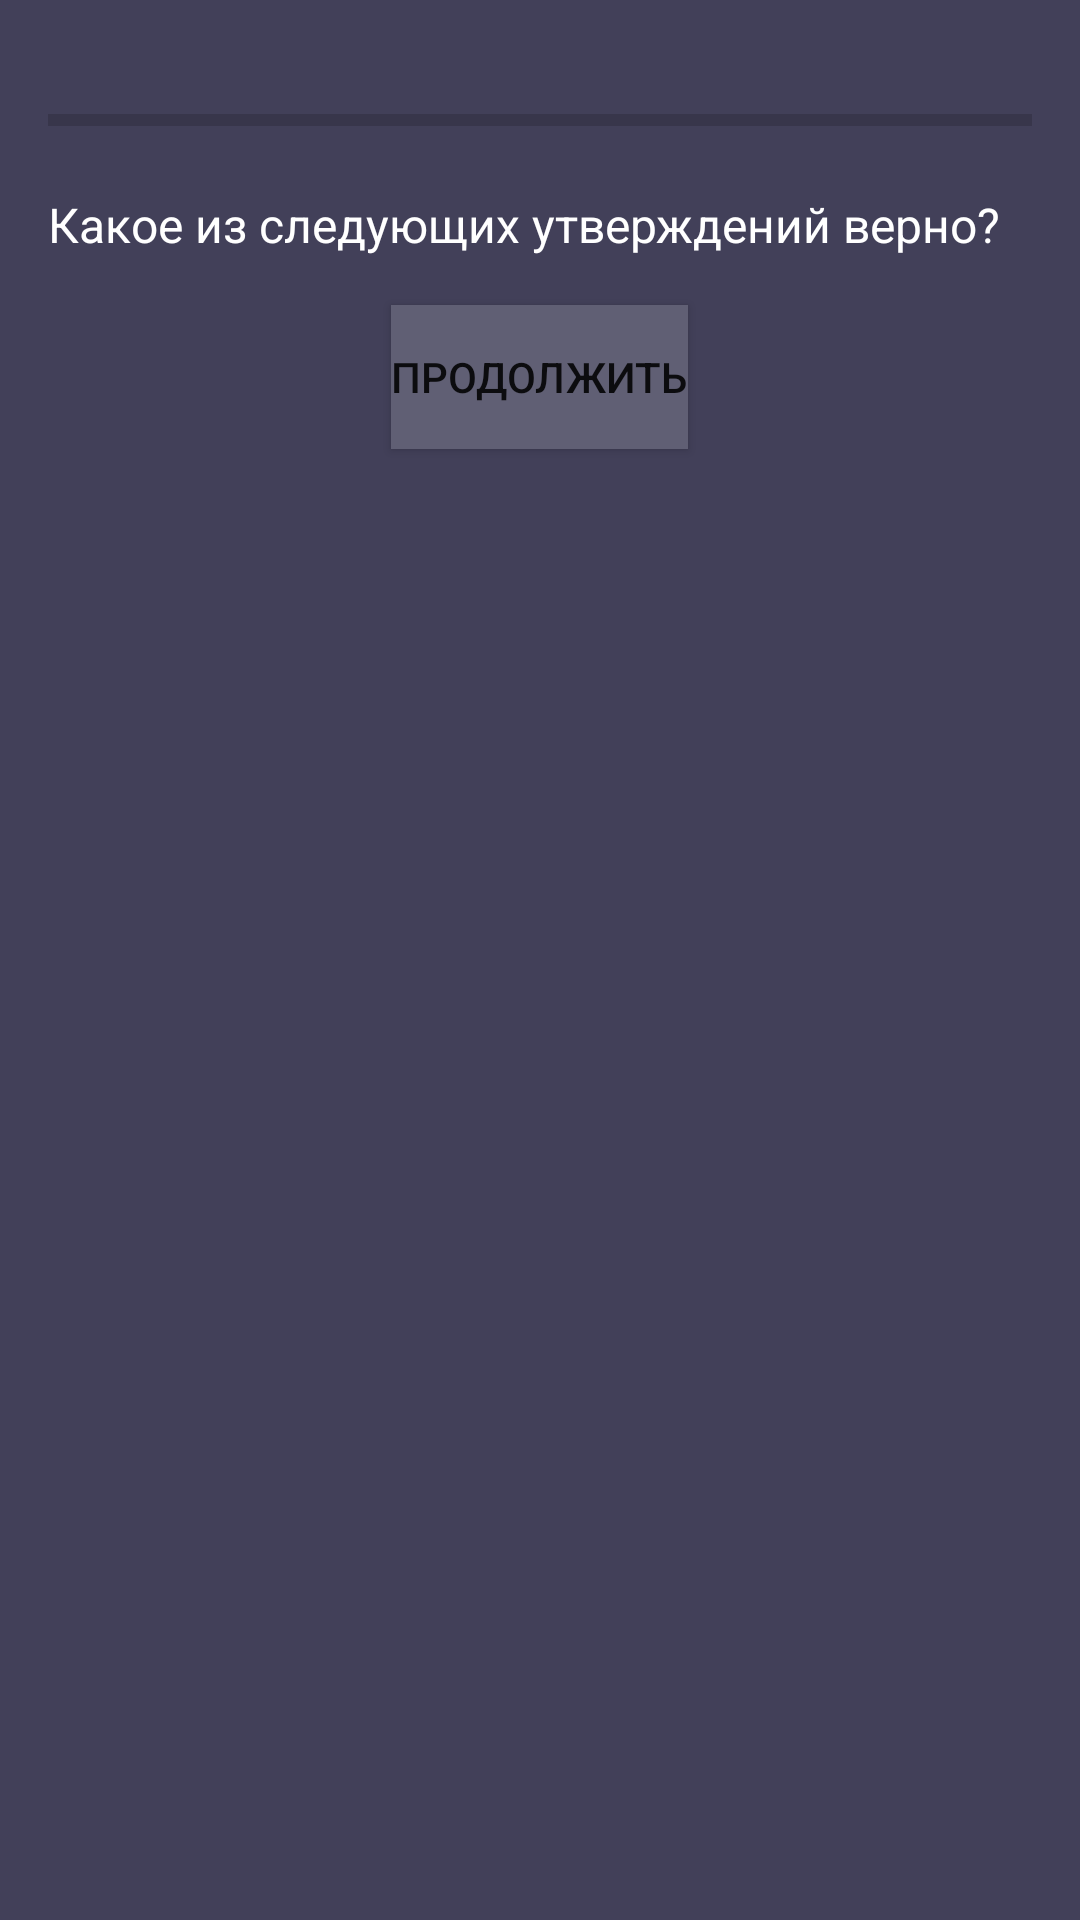

Write the Android layout XML for this screen, with the resource values it uses.
<!-- AndroidManifest.xml: application theme Theme.RiffRider -->
<!-- res/layout/activlesson_layout.xml -->
<LinearLayout xmlns:android="http://schemas.android.com/apk/res/android"
    android:layout_width="match_parent"
    android:layout_height="match_parent"
    android:orientation="vertical"
    android:padding="16dp"
    android:theme="@style/MyFragmentStyle">

    <ProgressBar
        android:id="@+id/progressBar"
        style="?android:attr/progressBarStyleHorizontal"
        android:layout_width="match_parent"
        android:layout_height="wrap_content"
        android:layout_marginTop="16dp"
        android:progressTint="@color/bottom_navigation_background"
        android:max="100" />

    <TextView
        android:id="@+id/textQuestion"
        android:layout_width="match_parent"
        android:layout_height="wrap_content"
        android:text="Какое из следующих утверждений верно?"
        android:textSize="16sp"
        android:layout_marginTop="16dp"
        android:textColor="@color/white"/>

    <RadioGroup xmlns:android="http://schemas.android.com/apk/res/android"
        android:id="@+id/optionsRadioGroup"
        android:layout_width="match_parent"
        android:layout_height="wrap_content"
        android:orientation="vertical"
        android:padding="16dp"
        android:visibility="gone">

        <RadioButton
            android:id="@+id/option1RadioButton"
            android:layout_width="wrap_content"
            android:layout_height="wrap_content"
            android:text="Вариант 1"
            android:buttonTint="@drawable/radio_button_selector"
            android:textColor="@color/white"/>

        <RadioButton
            android:id="@+id/option2RadioButton"
            android:layout_width="wrap_content"
            android:layout_height="wrap_content"
            android:text="Вариант 2"
            android:buttonTint="@drawable/radio_button_selector"
            android:textColor="@color/white"/>

        <RadioButton
            android:id="@+id/option3RadioButton"
            android:layout_width="wrap_content"
            android:layout_height="wrap_content"
            android:text="Вариант 3"
            android:buttonTint="@drawable/radio_button_selector"
            android:textColor="@color/white"/>

    </RadioGroup>

    <Button
        android:id="@+id/submitBtn"
        android:layout_width="wrap_content"
        android:layout_height="wrap_content"
        android:text="Продолжить"
        android:background="@color/card_background"
        android:layout_gravity="bottom|center_horizontal"
        android:layout_marginTop="16dp" />

</LinearLayout>
<!-- resources referenced by this layout -->
<resources>
  <color name="bottom_navigation_background">#534E82</color>
  <color name="card_background">#605F74</color>
  <color name="white">#FFFFFFFF</color>
  <!-- drawable radio_button_selector (drawable) -->
  <?xml version="1.0" encoding="utf-8"?>
  <selector xmlns:android="http://schemas.android.com/apk/res/android">
      <item android:state_checked="true" android:color="@color/white" /> 
      <item android:color="@color/dark_background" /> 
  </selector>
  <style name="MyFragmentStyle">
          <item name="android:background">@color/background</item>
      </style>
  <style name="Theme.RiffRider" parent="Theme.MaterialComponents.DayNight.DarkActionBar">
          
          
          <item name="android:background">@color/bottom_navigation_background</item>
          <item name="android:statusBarColor">@color/bottom_navigation_background</item>
          <item name="android:layout_height">100dp</item>
          
      </style>
  <color name="dark_background">#2D2C3F</color>
  <color name="background">#424059</color>
</resources>
